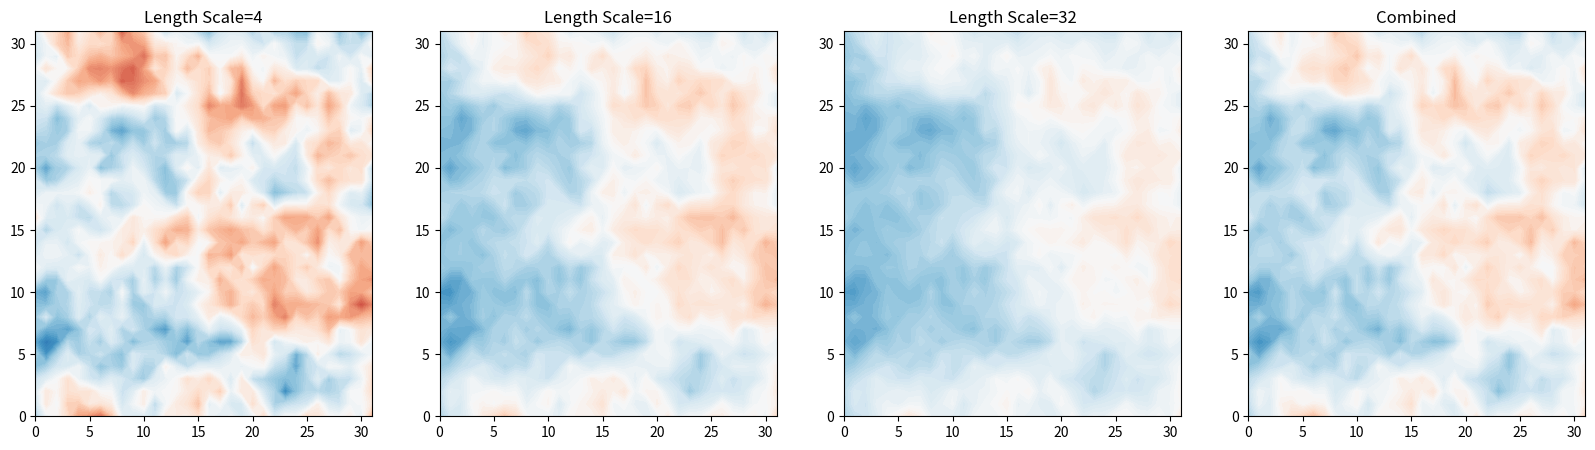

Here is the Python script that generated this plot:
import numpy as np
import matplotlib.pyplot as plt
from scipy.linalg import cholesky, svdvals


def main():
    width = 32
    height = 32
    length_scales = np.array([4, 16, 32])
    z_in = np.random.normal(size=width * height)
    x = np.arange(width)
    y = np.arange(height)
    x_grid, y_grid = np.meshgrid(x, y)
    out_fields = np.zeros((length_scales.size + 1, height, width))
    for l, length_scale in enumerate(length_scales):
        out_fields[l] = random_field(x_grid, y_grid, z_in, length_scale).reshape(height, width)
    out_fields[-1] = out_fields[:-1].mean(axis=0)
    fig, axes = plt.subplots(1, length_scales.size + 1, figsize=(20, 5))
    for a, ax in enumerate(axes):
        ax.contourf(x_grid, y_grid, out_fields[a], np.arange(-4, 4.1, 0.1), cmap="RdBu_r", extend="both")
        if a >= len(length_scales):
            ax.set(title="Combined")
        else:
            ax.set(title="Length Scale={0:d}".format(length_scales[a]))
    plt.show()
    #plt.contourf(x_grid, y_grid, out_fields.mean(axis=0), np.arange(-2, 2.5, 0.1), cmap="RdBu_r", extend="both")
    #plt.show()
    return


def exp_kernel(distance, length_scale):
    return np.exp(-distance / length_scale)


def gaussian_kernel(distance, length_scale):
    return np.exp(-(distance / length_scale) ** 2)

def distance_matrix(x, y):
    x_flat = x.reshape(-1, 1).astype(np.float64)
    y_flat = y.reshape(-1, 1).astype(np.float64)
    return np.sqrt((x_flat - x_flat.T) ** 2 + (y_flat - y_flat.T) ** 2)


def random_field(x, y, z, length_scale):
    x_flat = x.reshape(-1, 1)
    y_flat = y.reshape(-1, 1)
    distances = np.sqrt((x_flat - x_flat.T) ** 2 + (y_flat - y_flat.T) ** 2)
    corr = exp_kernel(distances, length_scale)
    cho_out = cholesky(corr, lower=True)
    svd_out = np.sqrt(svdvals(corr))
    print(svd_out.sum() / svd_out.max())
    out = np.dot(cho_out, z.ravel())
    return out


def random_field_generator(x, y, length_scales, spatial_pattern="full"):
    distances = distance_matrix(x, y)
    correlations = []
    cho_matrices = []
    for ls in length_scales:
        correlations.append(exp_kernel(distances, ls))
        cho_matrices.append(cholesky(correlations[-1], lower=True))
    while True:
        if spatial_pattern == "full":
            scale = np.random.randint(0, len(length_scales))
            yield np.dot(cho_matrices[scale], np.random.normal(size=(x.size, 1))).reshape(x.shape[0],
                                                                                          x.shape[1], 1)
        elif spatial_pattern == "stacked":
            yield np.stack([np.dot(cho_matrices[scale],
                                   np.random.normal(size=x.size)).reshape(x.shape[0],
                                                                          x.shape[1],
                                                                          )
                             for scale in range(len(length_scales))], axis=-1)
        elif spatial_pattern == "combined":
            yield np.stack([np.dot(cho_matrices[scale],
                                    np.random.normal(size=x.size)).reshape(x.shape[0], x.shape[1])
                            for scale in range(len(length_scales))], axis=-1).mean(axis=-1)
        elif spatial_pattern == "blended":
            fields = np.stack([np.dot(cho_matrices[scale],
                              np.random.normal(size=x.size)).reshape(x.shape[0], x.shape[1])
                       for scale in range(len(length_scales))], axis=0)
            rows, cols = np.indices(fields[0].shape)
            logistic_cols = 1.0 / (1 + np.exp(-2 * (cols - cols.mean())))
            yield logistic_cols * fields[0] + (1-logistic_cols) * fields[1]

def spatial_covariance(distances, z, eval_distances, tolerance):
    sub_distances = np.array(distances, copy=True)
    sub_distances[np.triu_indices(sub_distances.shape[0])] = 999999
    covariances = np.zeros(eval_distances.size)
    z_flat = z.ravel()
    for d, eval_distance in enumerate(eval_distances):
        points_a, points_b = np.where(np.abs(sub_distances - eval_distance) <= tolerance)
        covariances[d] = np.sum((z_flat[points_a] - z_flat[points_a].mean()) *
                                (z_flat[points_b] - z_flat[points_b].mean())) / (float(points_a.size) - 1.0)
        covariances[d] /= z_flat[points_a].std() * z_flat[points_b].std()
    return covariances

if __name__ == "__main__":
    main()